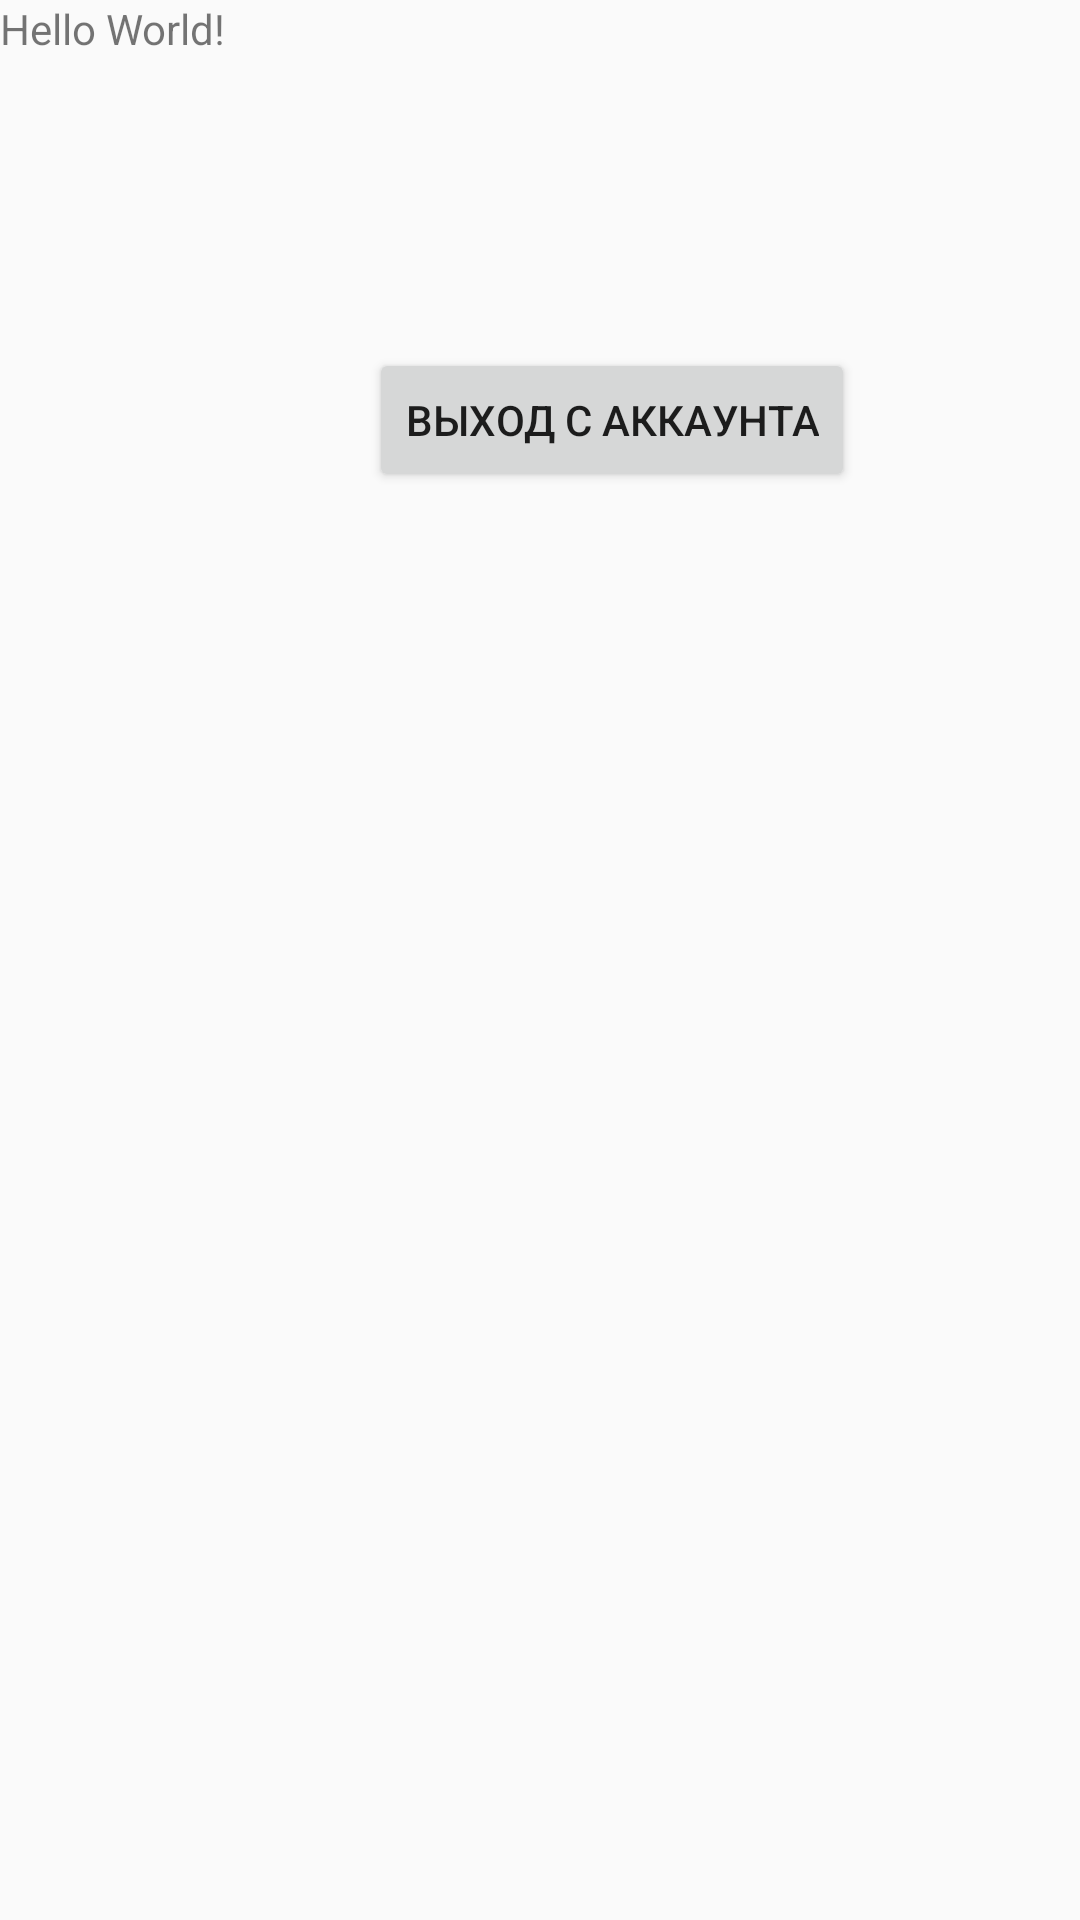

Produce the Android XML layout that renders to this screen, including the resource entries it uses.
<!-- AndroidManifest.xml: application theme Theme.Stager -->
<!-- res/layout/activity_main.xml -->
<?xml version="1.0" encoding="utf-8"?>
<RelativeLayout xmlns:android="http://schemas.android.com/apk/res/android"
    xmlns:app="http://schemas.android.com/apk/res-auto"
    xmlns:tools="http://schemas.android.com/tools"
    android:layout_width="match_parent"
    android:layout_height="match_parent"
    tools:context=".MainActivity">

    <TextView
        android:layout_width="wrap_content"
        android:layout_height="wrap_content"
        android:text="Hello World!"
        app:layout_constraintBottom_toBottomOf="parent"
        app:layout_constraintLeft_toLeftOf="parent"
        app:layout_constraintRight_toRightOf="parent"
        app:layout_constraintTop_toTopOf="parent" />

    <Button
        android:id="@+id/btn_log_out"
        android:layout_width="wrap_content"
        android:layout_height="wrap_content"
        android:layout_alignParentStart="true"
        android:layout_alignParentLeft="true"
        android:layout_alignParentTop="true"
        android:layout_marginStart="123dp"
        android:layout_marginLeft="123dp"
        android:layout_marginTop="116dp"
        android:text="Выход с аккаунта" />

</RelativeLayout>
<!-- resources referenced by this layout -->
<resources>
  <style name="Theme.Stager" parent="Theme.AppCompat.Light.DarkActionBar">
          
          <item name="colorPrimary">@color/purple_500</item>
          <item name="colorPrimaryDark">@color/purple_700</item>
          <item name="colorAccent">@color/teal_200</item>
          
      </style>
  <color name="purple_500">#FF6200EE</color>
  <color name="purple_700">#FF3700B3</color>
  <color name="teal_200">#FF03DAC5</color>
</resources>
